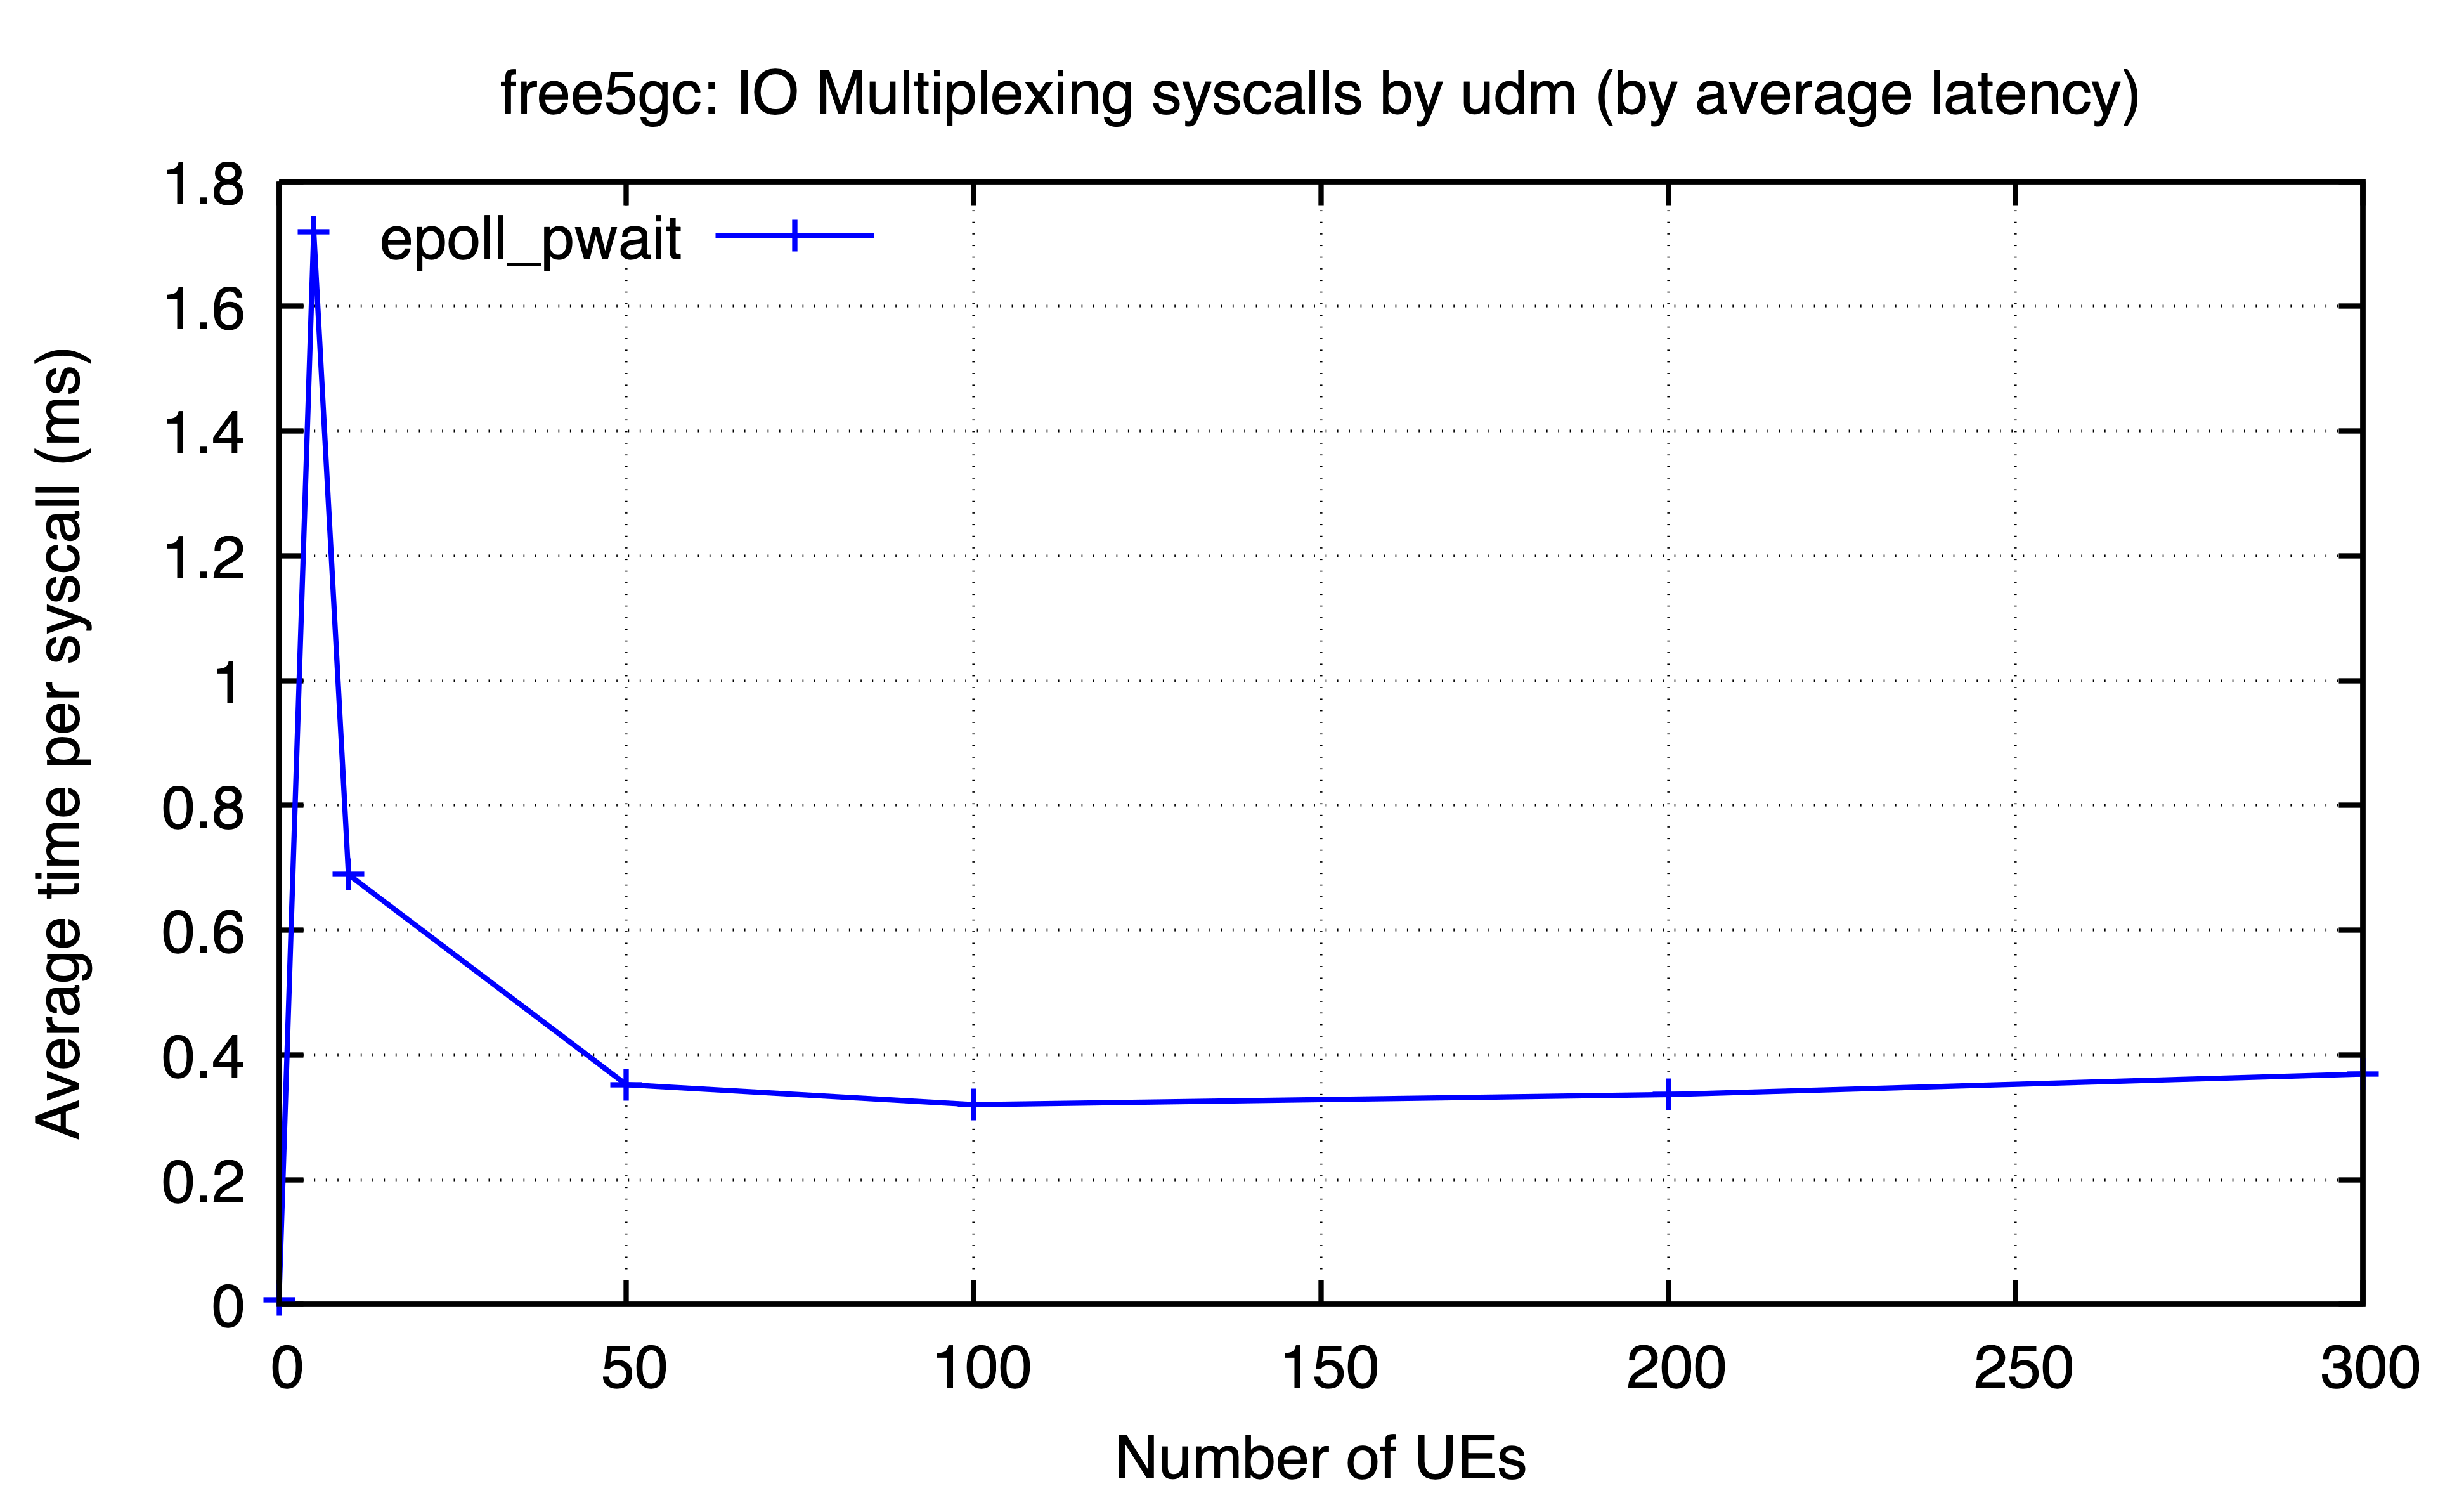

The table this chart was drawn from, first rows:
ues, epoll_pwait
0, 0.007233
5, 1.719
10, 0.6891
50, 0.3522
100, 0.3202
200, 0.3364
300, 0.3693
